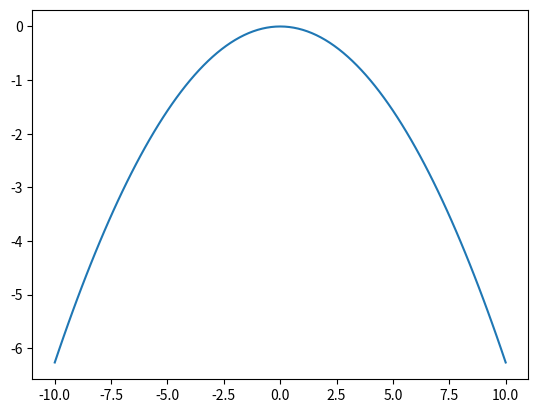
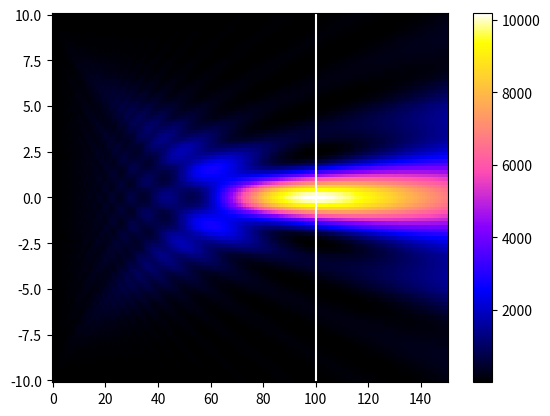

Source code (Python) for these figures, in order:
import numpy as np
import matplotlib.pyplot as plt
import time


class Point_Spread_Func():
    def __init__(self, wavelength, x, y, amp, phase, propagation_distance, grid_size):
        self.wavelength = wavelength
        self.x = x
        self.y = y
        self.amp = amp
        self.phase = phase
        self.propagation_distance = propagation_distance
        self.grid_size = grid_size

        if np.size(self.amp, 0) == 1 & np.size(self.amp, 1) > 1:
            self.amp = self.amp.T
            self.phase = self.phase.T

        self.x_size = np.size(self.amp, 0)
        self.x = x
        self.y_size = np.size(self.amp, 1)
        self.y = y
        self.z_size = int(np.around(propagation_distance/grid_size)+1)
        self.z = np.linspace(0, propagation_distance, self.z_size)

    def Huygens_Fresnel_principle(self):
        start = time.time()
        field = np.zeros((self.x_size, self.z_size), dtype=complex)
        # 1D Source
        if self.y_size == 1:
            for zi in range(int(self.z_size)):
                for xi in range(self.x_size):
                    distance = np.sqrt((self.x[xi]-self.x)**2+self.z[zi]**2)
                    field[xi, zi] = np.sum(
                        np.exp(1j*self.phase)*np.exp(1j*2*np.pi*distance/self.wavelength))
            self.power_field = abs(field)**2
        # 2D Source
        if self.y_size > 1:
            x_mesh, y_mesh = np.meshgrid(self.x, self.y)
            for zi in range(int(self.z_size)):
                for xi in range(self.x_size):
                    distance = np.sqrt(
                        (self.x[xi]-x_mesh)**2+y_mesh**2+self.z[zi]**2)
                    field[xi, zi] = np.sum(
                        np.exp(1j*self.phase)*np.exp(1j*2*np.pi*distance/self.wavelength))
            self.power_field = abs(field)**2
        end = time.time()
        print(end-start, 'Seconds')


def phase_mask(x, y, f, wavelength):
    if np.size(y) > 1:
        x_mesh, y_mesh = np.meshgrid(x, y)
        amp = np.ones((np.size(x), np.size(y)))
        phase = (-2*np.pi/wavelength)*(np.sqrt((x_mesh**2+y_mesh**2+f**2))-f)
        phase_wrap = np.mod(phase+np.pi, 2*np.pi)
        fig, ax = plt.subplots()
        im = ax.pcolormesh(x, y, phase_wrap, cmap='jet')
        fig.colorbar(im, ax=ax)
    else:
        amp = np.ones((np.size(x, 0), 1))
        phase = (-2*np.pi/wavelength)*(np.sqrt((x**2+f**2))-f)
        fig, ax = plt.subplots()
        ax.plot(x, phase)

    return amp, phase


# Phase Mask
x, y = np.linspace(-10, 10, 101), 1  # np.linspace(-10, 10, 101)
data = phase_mask(x, y, 100, 0.5)

# Field Calculate
run = Point_Spread_Func(0.5, x, y, data[0], data[1], 150, 1)
run.Huygens_Fresnel_principle()
maxi_x, maxi_z = np.where(run.power_field == np.max(run.power_field))

fig, ax = plt.subplots()
im = ax.plot([int(run.z[maxi_z]), int(run.z[maxi_z])],
             [np.min(x), np.max(x)], color='white')
im = ax.pcolormesh(run.z, x, run.power_field, cmap='gnuplot2')
fig.colorbar(im, ax=ax)
